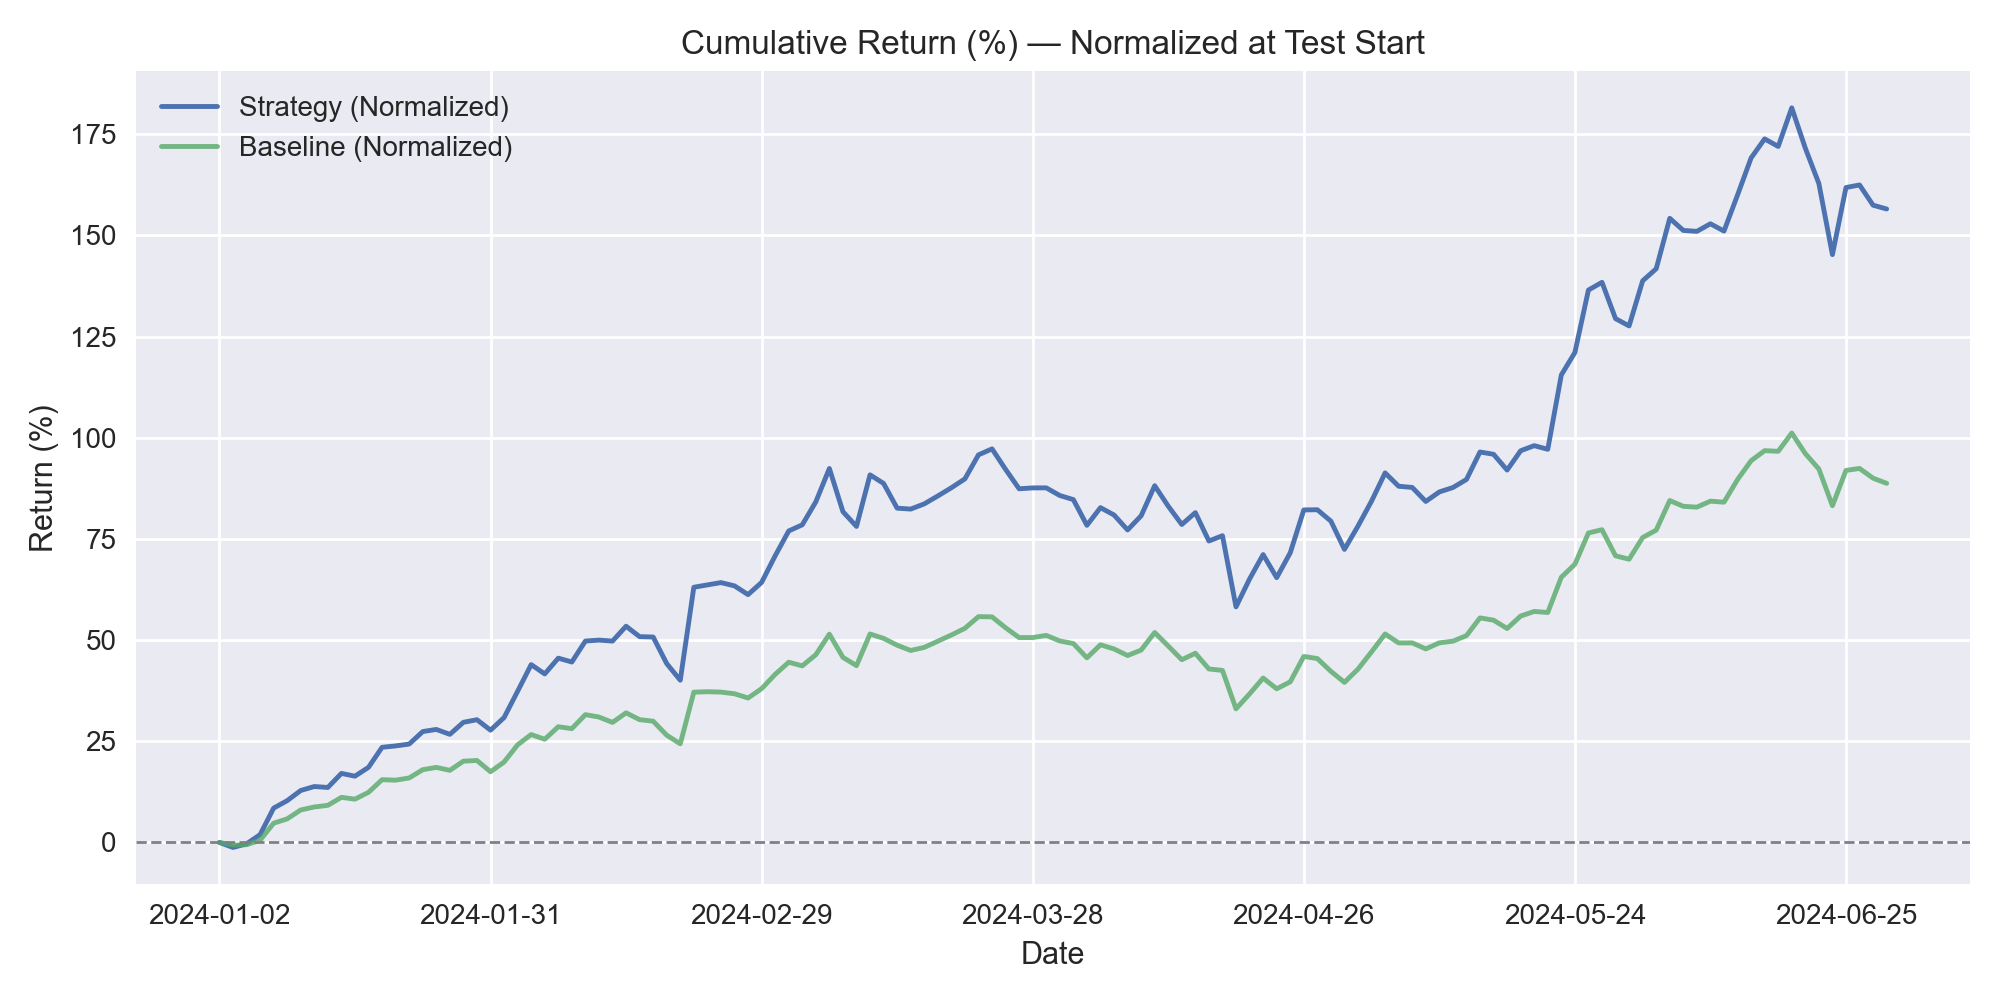

Source data for this figure (header and first rows):
, strategy_norm_%, baseline_norm_%
2024-01-02, 0.0, 0.0
2024-01-03, -1.244, -0.6582
2024-01-04, -0.3529, -0.5715
2024-01-05, 1.929, 0.5437
2024-01-08, 8.481, 4.755
2024-01-09, 10.32, 5.824
2024-01-10, 12.83, 8.021
2024-01-11, 13.81, 8.762
2024-01-12, 13.58, 9.164
2024-01-16, 17.05, 11.14
2024-01-17, 16.37, 10.69
2024-01-18, 18.56, 12.38
2024-01-19, 23.51, 15.5
2024-01-22, 23.85, 15.38
2024-01-23, 24.3, 15.93
2024-01-24, 27.39, 17.97
2024-01-25, 27.92, 18.54
2024-01-26, 26.7, 17.81
2024-01-29, 29.68, 20.08
2024-01-30, 30.32, 20.25
2024-01-31, 27.73, 17.47
2024-02-01, 30.85, 19.86
2024-02-02, 37.35, 24.12
2024-02-05, 43.94, 26.66
2024-02-06, 41.64, 25.49
2024-02-07, 45.53, 28.59
2024-02-08, 44.58, 28.12
2024-02-09, 49.75, 31.57
2024-02-12, 49.99, 30.98
2024-02-13, 49.74, 29.65
2024-02-14, 53.42, 32.02
2024-02-15, 50.84, 30.33
2024-02-16, 50.75, 29.95
2024-02-20, 44.19, 26.5
2024-02-21, 40.08, 24.36
2024-02-22, 63.05, 37.12
2024-02-23, 63.63, 37.24
2024-02-26, 64.2, 37.14
2024-02-27, 63.39, 36.73
2024-02-28, 61.23, 35.69
2024-02-29, 64.24, 37.99
2024-03-01, 70.82, 41.53
2024-03-04, 76.96, 44.52
2024-03-05, 78.48, 43.62
2024-03-06, 84.16, 46.39
2024-03-07, 92.4, 51.46
2024-03-08, 81.72, 45.73
2024-03-11, 78.08, 43.68
2024-03-12, 90.83, 51.5
2024-03-13, 88.7, 50.41
2024-03-14, 82.59, 48.73
2024-03-15, 82.36, 47.43
2024-03-18, 83.65, 48.19
2024-03-19, 85.6, 49.72
2024-03-20, 87.63, 51.25
2024-03-21, 89.83, 52.91
2024-03-22, 95.76, 55.79
2024-03-25, 97.24, 55.73
2024-03-26, 92.17, 53.04
2024-03-27, 87.37, 50.61
... 64 more rows
